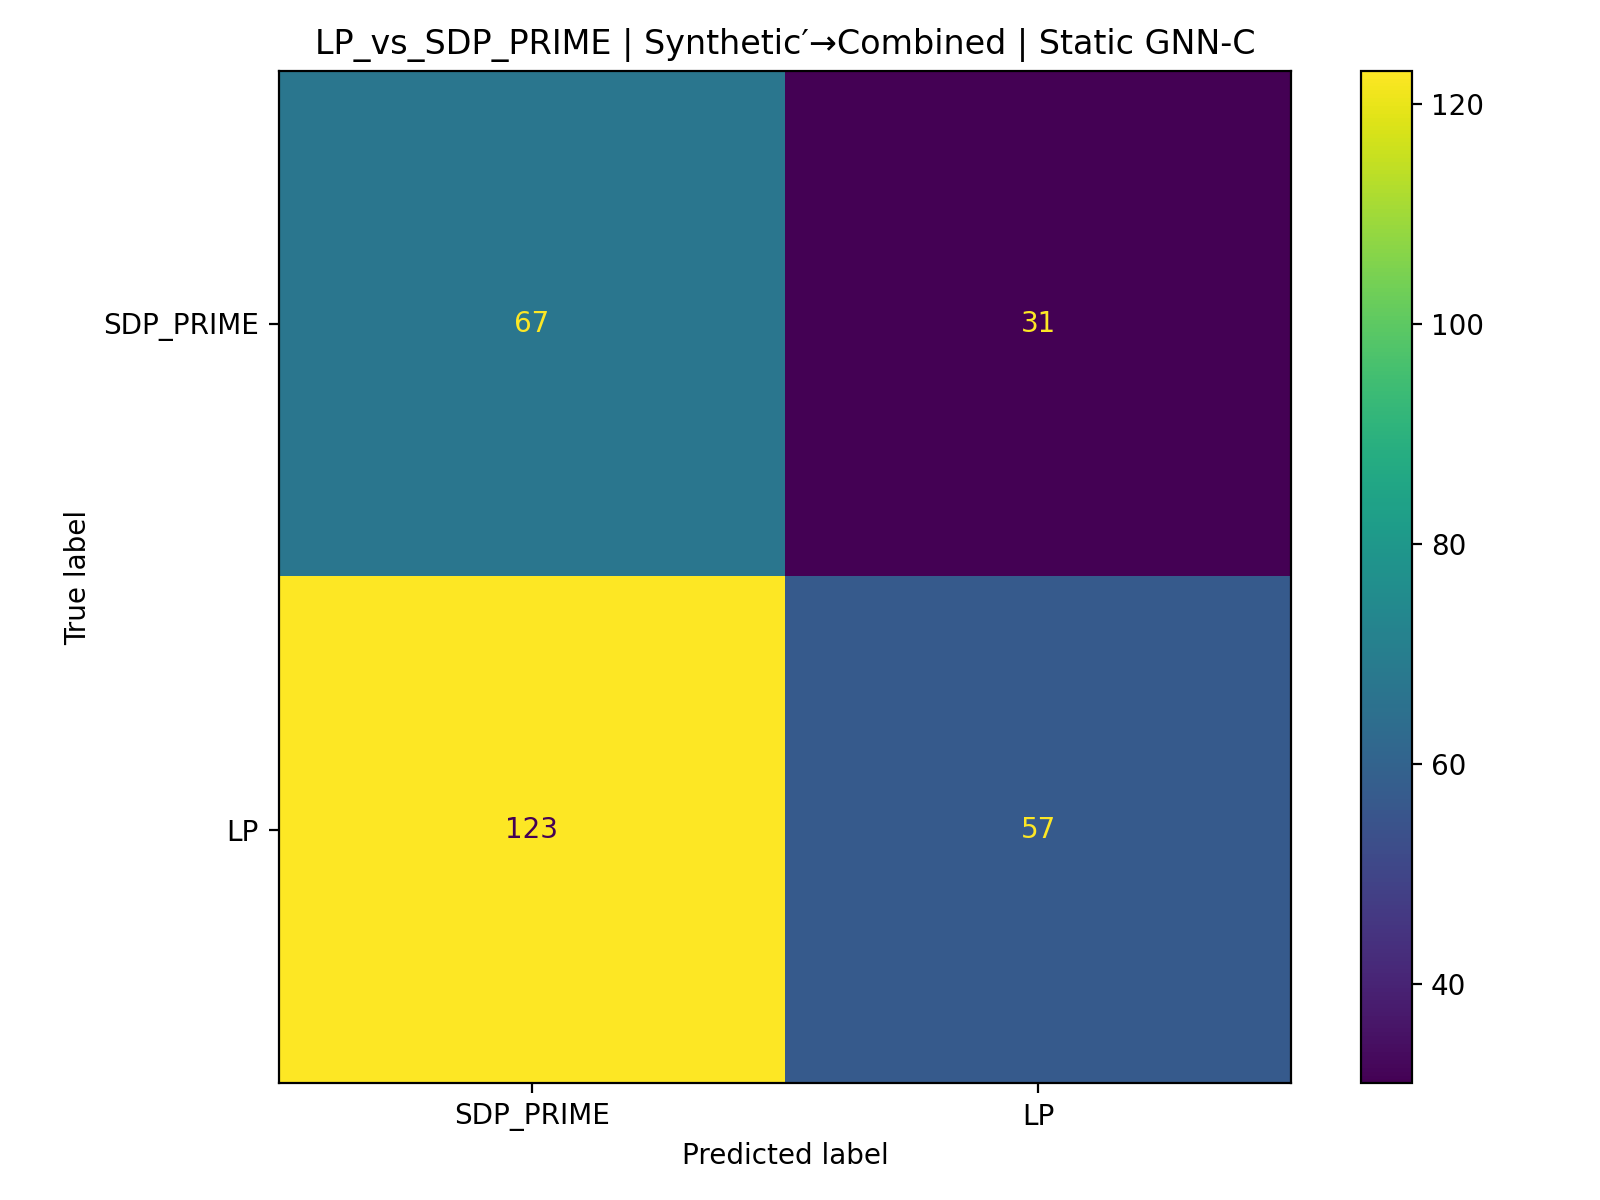

The table this chart was drawn from, first rows:
, pred_SDP_PRIME(0), pred_LP(1)
true_SDP_PRIME(0), 67, 31
true_LP(1), 123, 57
